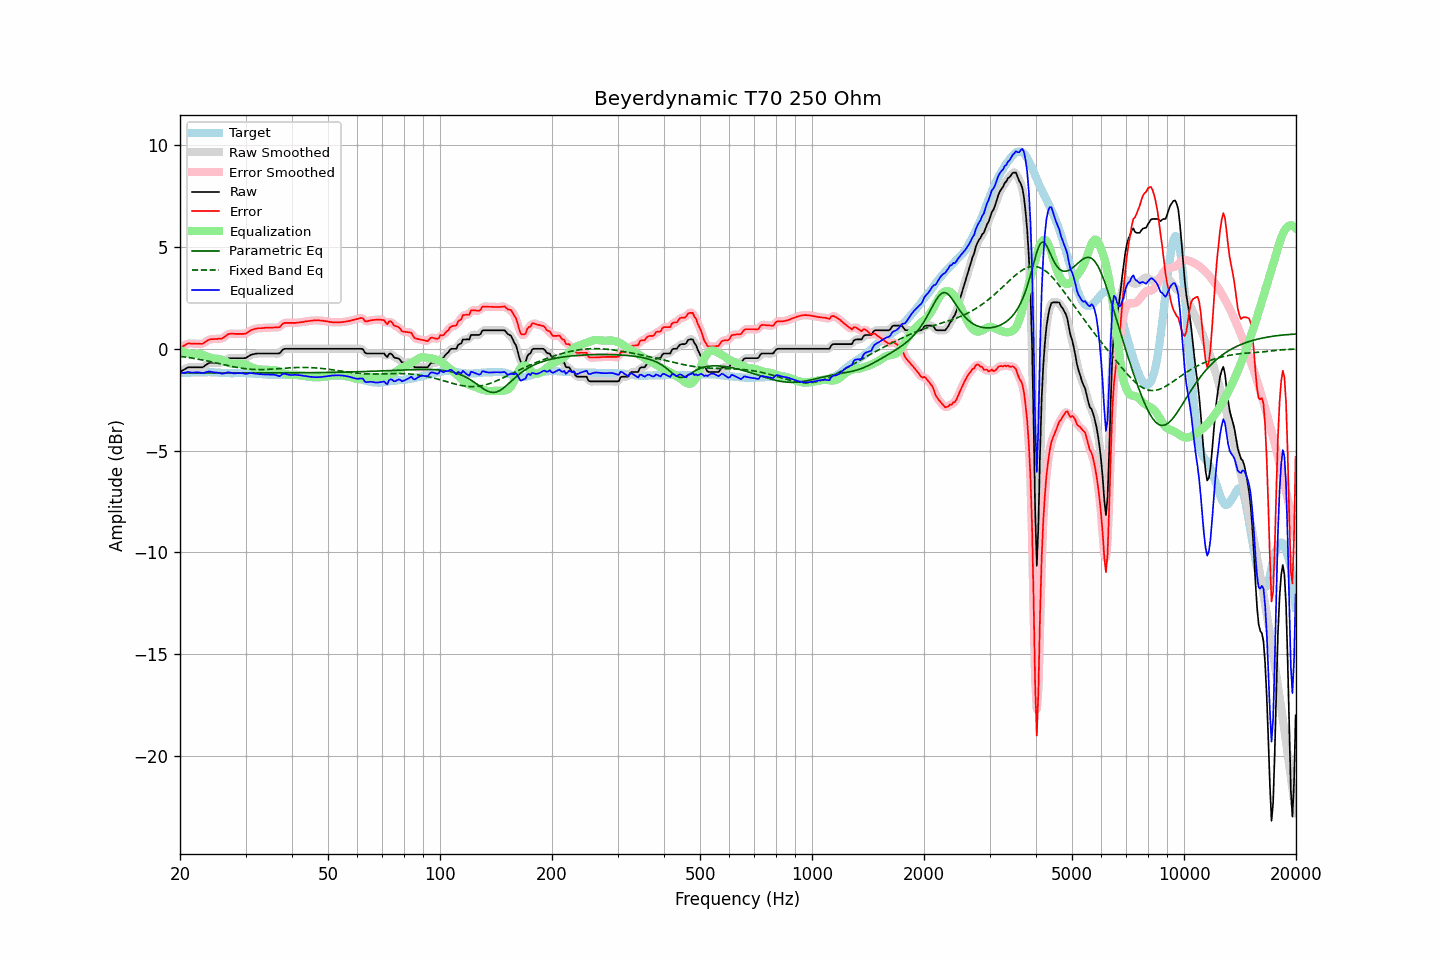

Data behind this chart, as committed beside it:
frequency, raw, error, smoothed, error_smoothed, equalization, parametric_eq, fixed_band_eq, equalized_raw, equalized_smoothed, target
20.00, -1.14, 0.04, -1.15, 0.04, -0.06, -1.19, -0.37, -1.20, -1.20, -1.18
20.20, -1.09, 0.09, -1.09, 0.09, -0.10, -1.19, -0.38, -1.19, -1.19, -1.18
20.40, -1.05, 0.13, -1.04, 0.14, -0.14, -1.19, -0.39, -1.19, -1.18, -1.18
20.61, -1.00, 0.17, -1.00, 0.18, -0.17, -1.19, -0.40, -1.17, -1.17, -1.17
20.81, -0.95, 0.22, -0.95, 0.22, -0.20, -1.19, -0.41, -1.15, -1.15, -1.17
21.02, -0.91, 0.26, -0.92, 0.25, -0.23, -1.19, -0.43, -1.14, -1.15, -1.17
21.23, -0.91, 0.26, -0.91, 0.26, -0.24, -1.19, -0.44, -1.15, -1.15, -1.17
21.44, -0.91, 0.25, -0.91, 0.26, -0.26, -1.19, -0.45, -1.17, -1.16, -1.16
21.66, -0.91, 0.25, -0.91, 0.26, -0.26, -1.19, -0.46, -1.17, -1.17, -1.16
21.87, -0.91, 0.25, -0.91, 0.25, -0.25, -1.19, -0.48, -1.16, -1.16, -1.16
22.09, -0.91, 0.25, -0.91, 0.25, -0.25, -1.19, -0.49, -1.16, -1.16, -1.16
22.31, -0.91, 0.24, -0.91, 0.25, -0.24, -1.19, -0.51, -1.15, -1.15, -1.15
22.54, -0.91, 0.25, -0.91, 0.24, -0.25, -1.19, -0.52, -1.16, -1.17, -1.16
22.76, -0.91, 0.24, -0.91, 0.24, -0.27, -1.19, -0.54, -1.18, -1.18, -1.15
22.99, -0.91, 0.24, -0.90, 0.26, -0.29, -1.19, -0.55, -1.20, -1.18, -1.15
23.22, -0.86, 0.29, -0.86, 0.29, -0.32, -1.19, -0.57, -1.18, -1.18, -1.15
23.45, -0.80, 0.35, -0.81, 0.35, -0.35, -1.19, -0.58, -1.15, -1.16, -1.15
23.69, -0.75, 0.40, -0.75, 0.40, -0.38, -1.19, -0.60, -1.13, -1.13, -1.15
23.92, -0.70, 0.44, -0.71, 0.44, -0.41, -1.19, -0.62, -1.11, -1.12, -1.14
24.16, -0.68, 0.47, -0.68, 0.47, -0.44, -1.19, -0.63, -1.12, -1.13, -1.15
24.40, -0.68, 0.47, -0.68, 0.48, -0.46, -1.19, -0.65, -1.14, -1.14, -1.15
24.65, -0.68, 0.47, -0.68, 0.48, -0.47, -1.19, -0.67, -1.15, -1.15, -1.15
24.89, -0.68, 0.48, -0.68, 0.48, -0.48, -1.19, -0.68, -1.16, -1.16, -1.16
25.14, -0.68, 0.48, -0.68, 0.49, -0.49, -1.19, -0.70, -1.17, -1.17, -1.16
25.39, -0.68, 0.49, -0.68, 0.49, -0.50, -1.19, -0.72, -1.18, -1.18, -1.17
25.65, -0.68, 0.49, -0.68, 0.49, -0.52, -1.19, -0.74, -1.20, -1.20, -1.17
25.91, -0.68, 0.50, -0.67, 0.51, -0.54, -1.19, -0.76, -1.22, -1.21, -1.18
26.16, -0.64, 0.54, -0.64, 0.55, -0.58, -1.19, -0.77, -1.21, -1.21, -1.18
26.43, -0.59, 0.60, -0.59, 0.60, -0.61, -1.19, -0.79, -1.20, -1.20, -1.19
26.69, -0.53, 0.66, -0.53, 0.66, -0.65, -1.19, -0.81, -1.18, -1.17, -1.19
26.96, -0.47, 0.72, -0.49, 0.71, -0.68, -1.19, -0.83, -1.15, -1.16, -1.19
27.23, -0.46, 0.73, -0.46, 0.74, -0.71, -1.19, -0.84, -1.17, -1.17, -1.19
27.50, -0.46, 0.74, -0.45, 0.74, -0.73, -1.19, -0.86, -1.19, -1.18, -1.20
27.77, -0.46, 0.74, -0.46, 0.74, -0.74, -1.19, -0.88, -1.20, -1.20, -1.20
28.05, -0.46, 0.73, -0.46, 0.74, -0.75, -1.19, -0.89, -1.21, -1.21, -1.19
28.33, -0.46, 0.73, -0.46, 0.73, -0.74, -1.19, -0.91, -1.20, -1.20, -1.19
28.62, -0.46, 0.73, -0.46, 0.73, -0.73, -1.19, -0.92, -1.19, -1.19, -1.19
28.90, -0.46, 0.73, -0.46, 0.73, -0.73, -1.19, -0.94, -1.19, -1.19, -1.19
29.19, -0.46, 0.73, -0.46, 0.73, -0.73, -1.19, -0.95, -1.19, -1.19, -1.19
29.48, -0.46, 0.73, -0.46, 0.73, -0.74, -1.19, -0.96, -1.20, -1.21, -1.19
29.78, -0.46, 0.73, -0.46, 0.74, -0.76, -1.19, -0.97, -1.22, -1.22, -1.19
30.08, -0.45, 0.75, -0.44, 0.76, -0.78, -1.19, -0.98, -1.24, -1.22, -1.20
30.38, -0.40, 0.80, -0.40, 0.80, -0.82, -1.19, -0.99, -1.22, -1.22, -1.20
30.68, -0.35, 0.85, -0.35, 0.85, -0.85, -1.19, -1.00, -1.20, -1.20, -1.20
30.99, -0.30, 0.91, -0.31, 0.90, -0.89, -1.19, -1.01, -1.19, -1.19, -1.21
31.30, -0.28, 0.93, -0.28, 0.94, -0.92, -1.19, -1.01, -1.20, -1.20, -1.21
31.61, -0.26, 0.96, -0.26, 0.96, -0.95, -1.19, -1.01, -1.21, -1.21, -1.22
31.93, -0.24, 0.98, -0.24, 0.98, -0.98, -1.18, -1.02, -1.22, -1.22, -1.22
32.24, -0.23, 1.00, -0.23, 1.00, -1.00, -1.18, -1.02, -1.23, -1.23, -1.23
32.57, -0.23, 1.01, -0.23, 1.01, -1.01, -1.18, -1.02, -1.24, -1.24, -1.24
32.89, -0.23, 1.01, -0.23, 1.01, -1.02, -1.18, -1.02, -1.25, -1.25, -1.24
33.22, -0.23, 1.01, -0.23, 1.02, -1.02, -1.18, -1.02, -1.25, -1.25, -1.24
33.55, -0.23, 1.02, -0.23, 1.02, -1.03, -1.18, -1.02, -1.26, -1.26, -1.25
33.89, -0.23, 1.03, -0.23, 1.03, -1.03, -1.18, -1.02, -1.26, -1.26, -1.26
34.23, -0.23, 1.03, -0.23, 1.04, -1.04, -1.18, -1.01, -1.27, -1.27, -1.26
34.57, -0.23, 1.04, -0.23, 1.04, -1.04, -1.18, -1.01, -1.27, -1.27, -1.27
34.92, -0.23, 1.04, -0.23, 1.04, -1.03, -1.18, -1.00, -1.26, -1.26, -1.27
35.27, -0.23, 1.04, -0.23, 1.05, -1.03, -1.18, -1.00, -1.26, -1.26, -1.27
35.62, -0.23, 1.04, -0.23, 1.05, -1.04, -1.18, -0.99, -1.27, -1.27, -1.27
35.97, -0.23, 1.05, -0.23, 1.05, -1.05, -1.18, -0.99, -1.28, -1.28, -1.28
... 635 more rows
